Labelled photos from "Alzhiemer - MRI Scan", an image-classification folder in codewithadityard/Alzheimers-MRI-Classification. The possible labels are: mild demented, moderate demented.

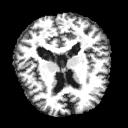
Label: moderate demented

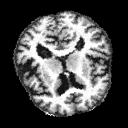
Label: mild demented

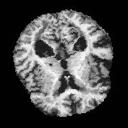
Label: mild demented

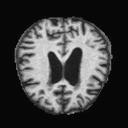
Label: mild demented

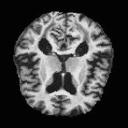
Label: mild demented

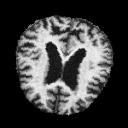
Label: moderate demented
